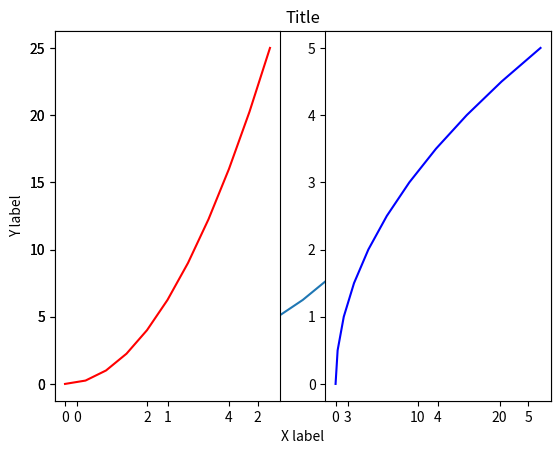
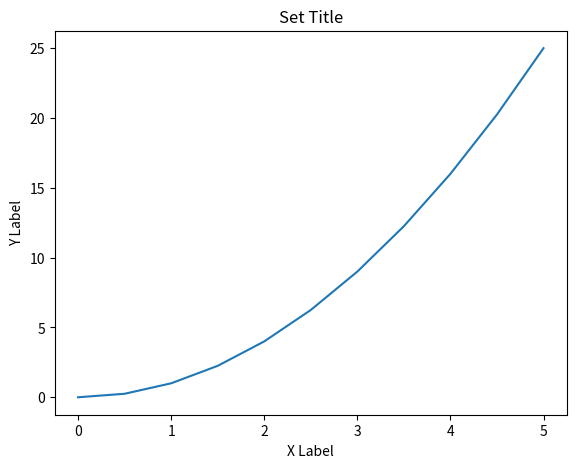
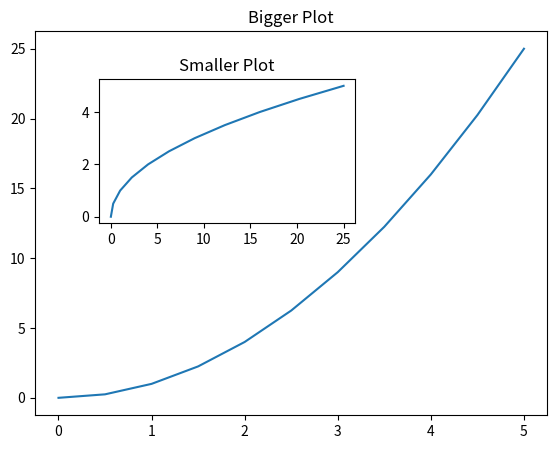

Reproduce these figures in Python, in order.
import matplotlib.pyplot as plt

import numpy as np

x = np.linspace(0, 5, 11)
y = x**2

print(y)

# Plot out data points
plt.plot(x, y)

# Add X, Y label and Title of plot
plt.xlabel('X label')
plt.ylabel('Y label')
plt.title('Title')

# Multiple subplots
plt.subplot(1, 2, 1)
plt.plot(x, y, 'r')
plt.subplot(1, 2, 2)
plt.plot(y, x, 'b')

# Object oriented plot intro
fig = plt.figure()

# Setting axes values
#Posistion and Sizing
axes = fig.add_axes([0.1, 0.1, 0.8, 0.8])

# Plotting data on axes
axes.plot(x, y)
axes.set_xlabel('X Label')
axes.set_ylabel('Y Label')
axes.set_title('Set Title')

# Set two figures on one canvas
fig = plt.figure()
axes1 = fig.add_axes([0.1, 0.1, 0.8, 0.8])
axes2 = fig.add_axes([0.2, 0.5, 0.4, 0.3])

axes1.plot(x, y)
axes1.set_title('Bigger Plot')

axes2.plot(y, x)

axes2.set_title('Smaller Plot')

# Using subplots method
fig = plt.figure()
fig, axes = plt.subplots(nrows=2, ncols=2)

# Show that this is an array of Matplotlib axes, and editable by index
for current_ax in axes:
    print(current_ax)

#axes[0].plot(x, y)
#axes[0].set_title('First Plot')
#axes[1].plot(y, x)
#axes[1].set_title('Second Plot')
# plt.tight_layout()

# Show plots
plt.show()
